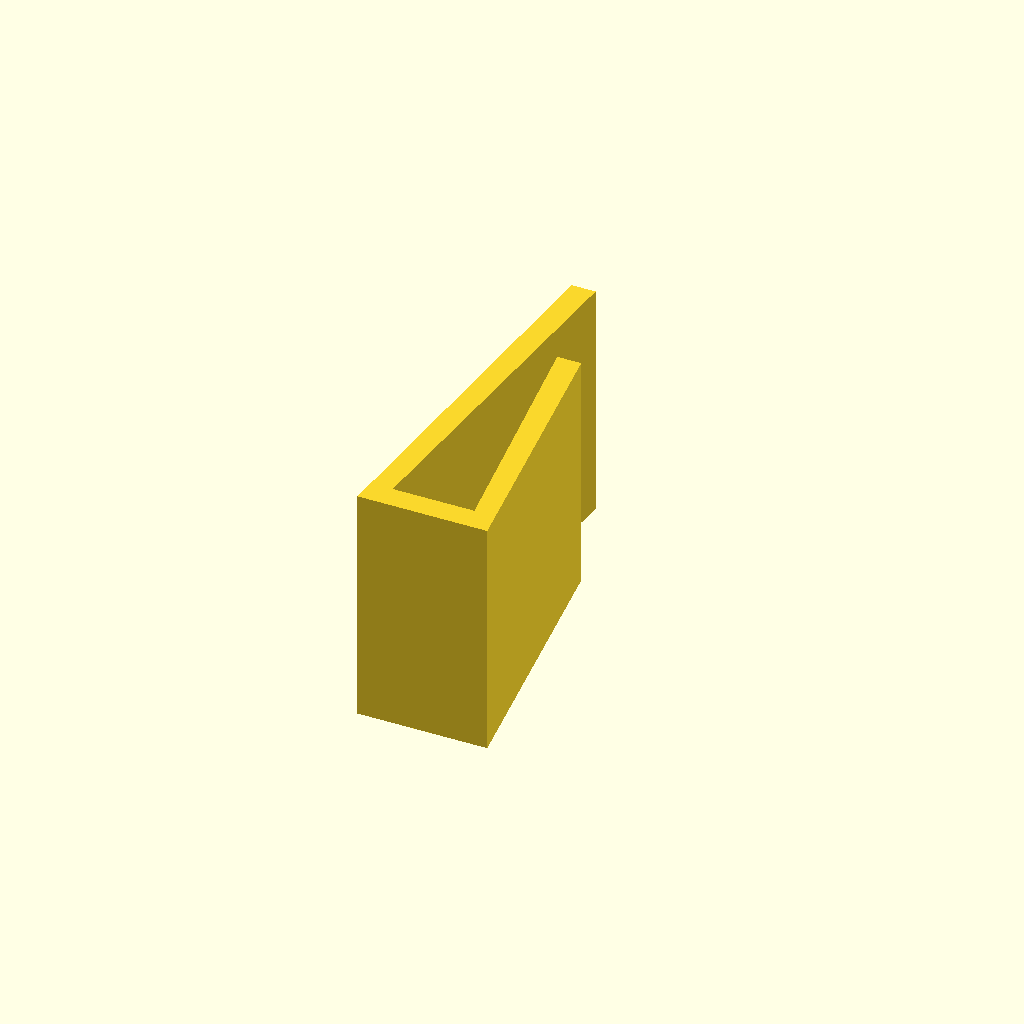
Cell 1: the model at its default parameters.
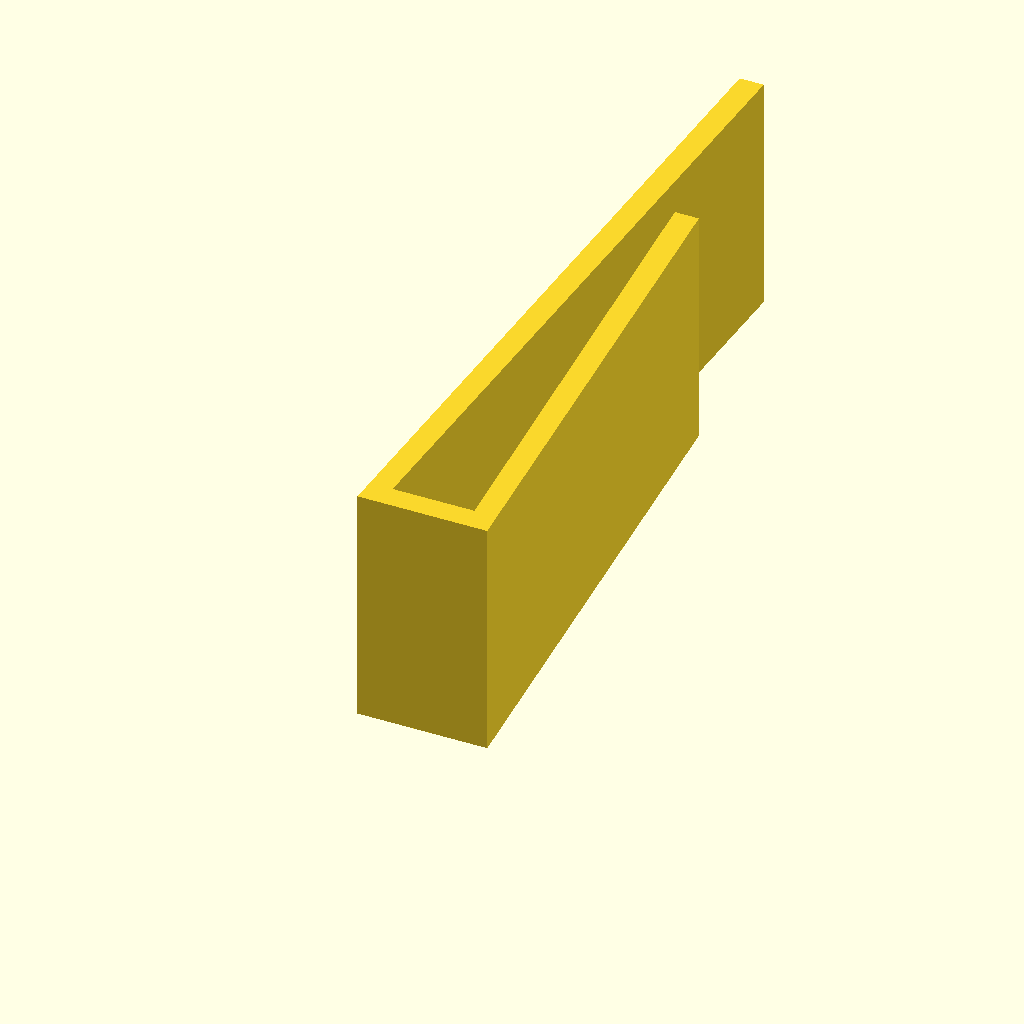
Cell 2 — HEIGHT set to 30, the other parameters unchanged.
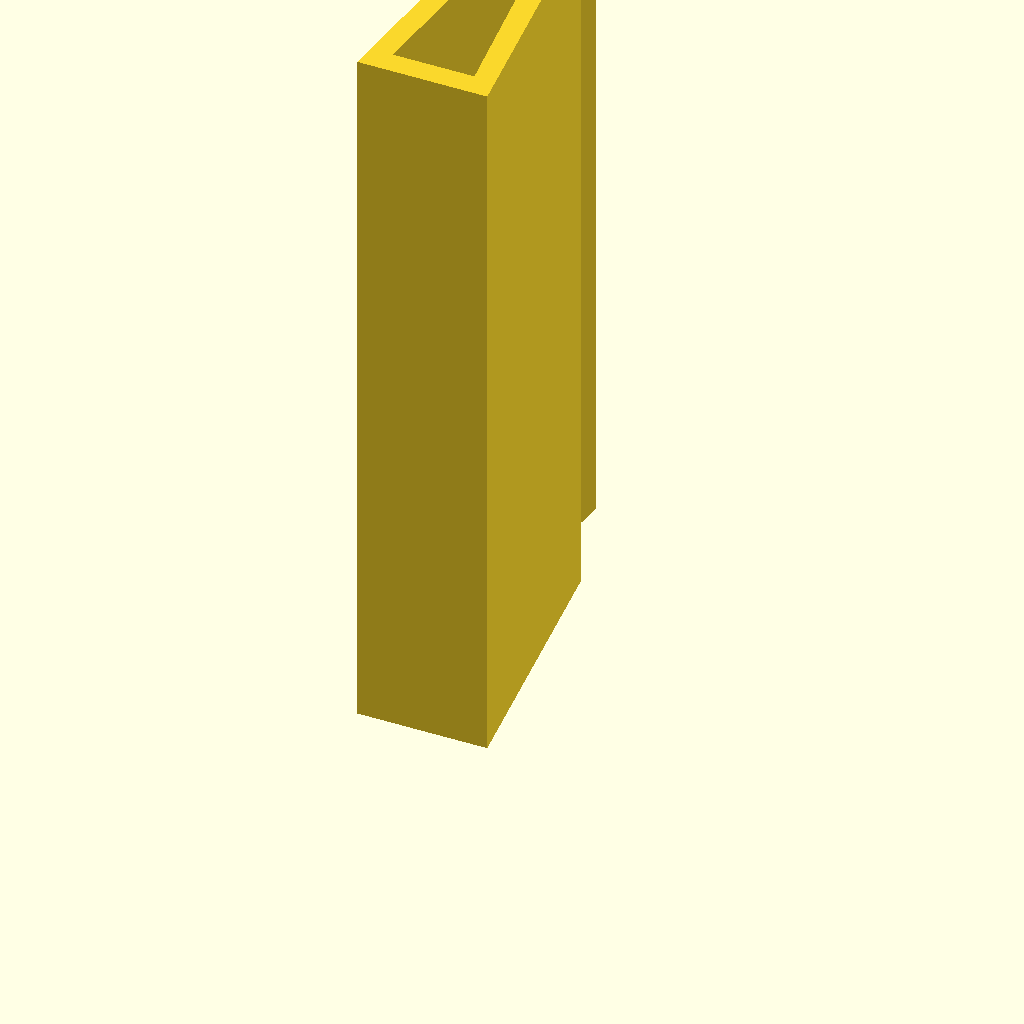
Cell 3: WIDTH = 30 (everything else at default).
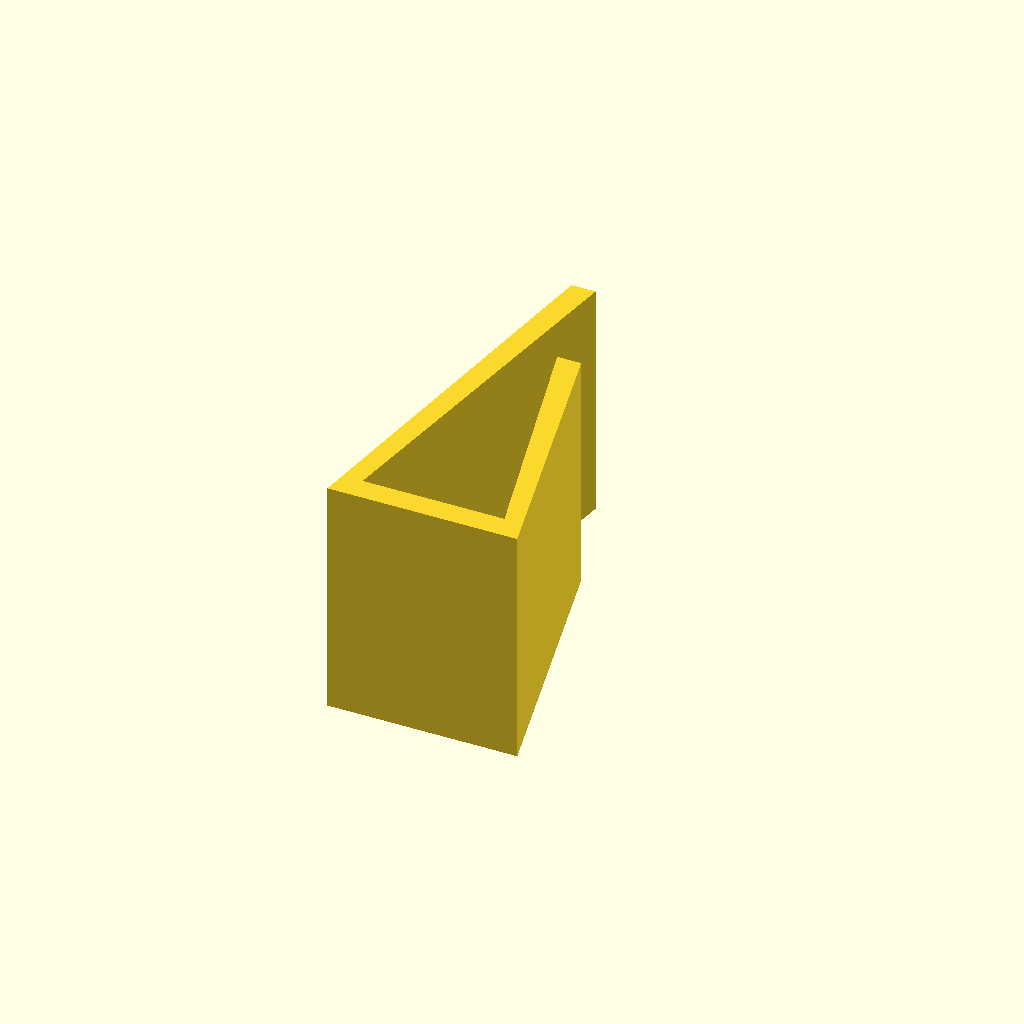
Cell 4 — GLASS_MAX set to 5, the other parameters unchanged.
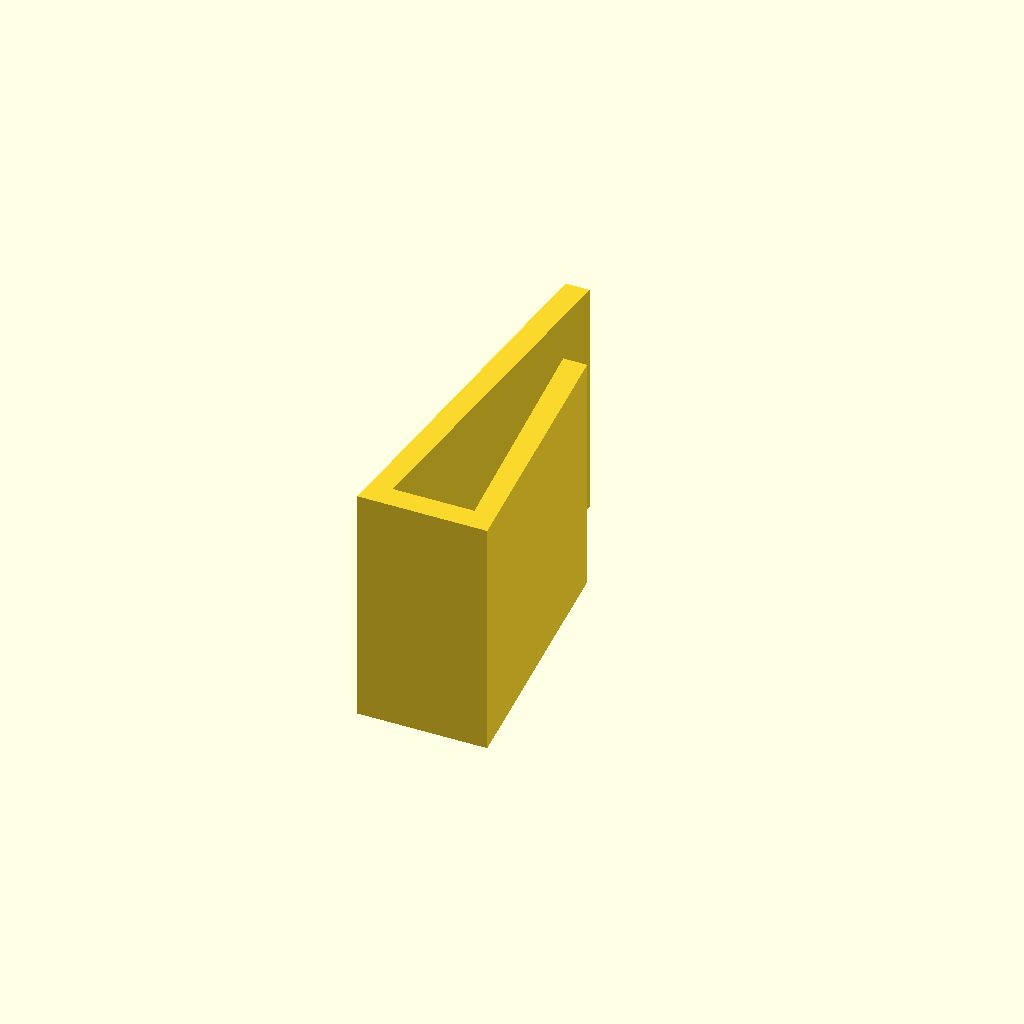
Cell 5 — GLASS_MIN set to 1, the other parameters unchanged.
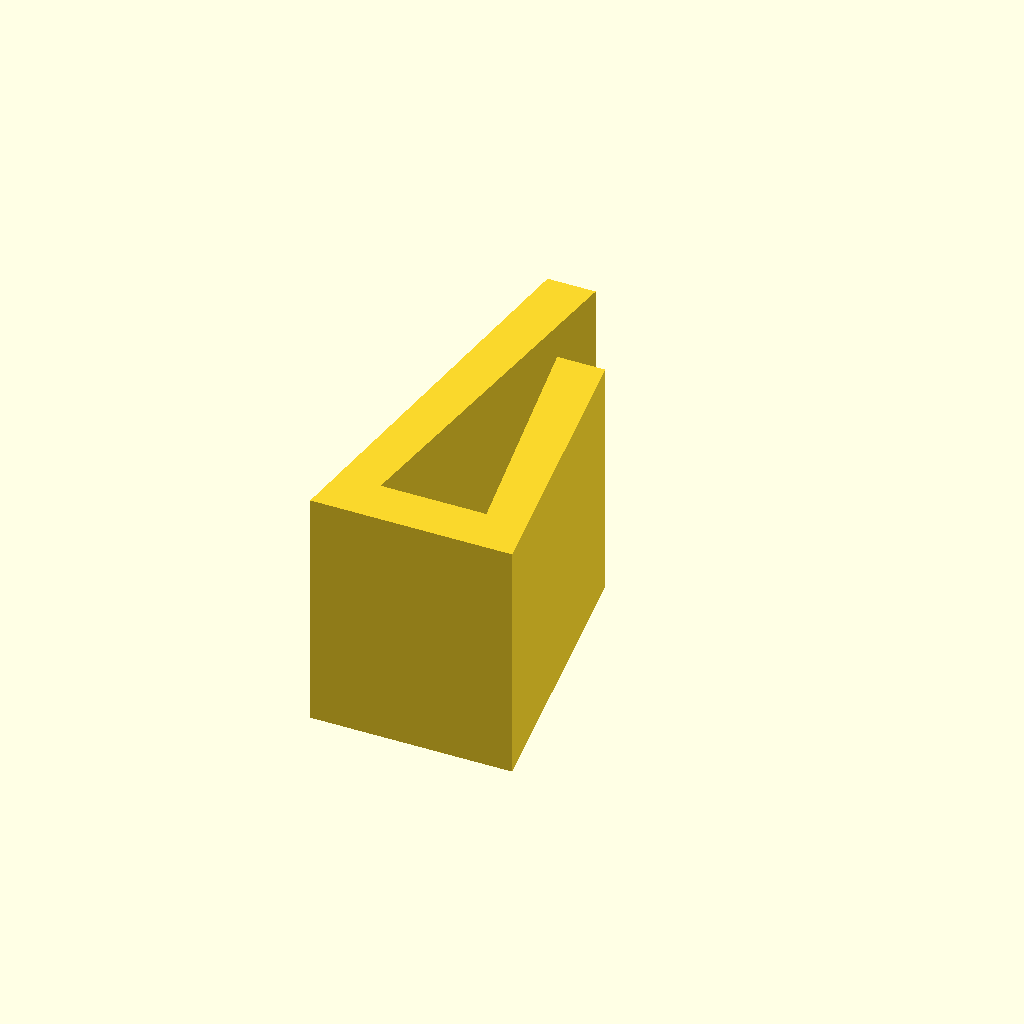
Cell 6: WALL = 2 (everything else at default).
One fixed orthographic camera (rotation 55°, 0°, 25°; colour scheme Cornfield) for every cell.
The OpenSCAD source (windows/system/library/openscad/1142_Customizable_Tumbler_Tag.scad):
// [FL_INDEX: keywords="openscad, 3d_parametric, Customizable_Tumbler_Tag, csg_solid" | COT="Parametric OpenSCAD design from 3DCodeverse"]
// Title: Customizable Tumbler Tag

/* Tumbler Tag by xifle */

// preview[view:north, tilt:top]
/* [Parameters] */

// The maximum glass thickness this tag will work with in mm
GLASS_MAX = 2.5;

// The minimum glass thickness this tag will work with in mm
GLASS_MIN = 0.5;

// The height of the tag in mm
HEIGHT = 15; //[5:30]

// The width of the tag in mm
WIDTH = 10; //[5:30]

// Wall thickness in mm
WALL = 1;

/* [Hidden] */

RADIUS = (WALL-0.1)/2;

linear_extrude(height=WIDTH) {
union() {
	halfed_outline(GLASS_MAX, GLASS_MIN, HEIGHT*0.7, RADIUS, WALL);
	mirror([1,0,0]) {
		halfed_outline(GLASS_MAX, GLASS_MIN, HEIGHT, RADIUS, WALL);
	}
}
}

module halfed_outline(max, min, height, radius, wall) {

	polygon(points=[[0,0],[max/2+radius,0],[min/2,height],[min/2+wall,height], [max/2+radius+wall,-wall], [0,-wall]], paths=[[0,1,2,3,4,5]]);

}
Customizer parameters (derived from the source; name, type, default, range or options):
GLASS_MAX: number, default 2.5
GLASS_MIN: number, default 0.5
HEIGHT: number, default 15, range 5 to 30
WIDTH: number, default 10, range 5 to 30
WALL: number, default 1
